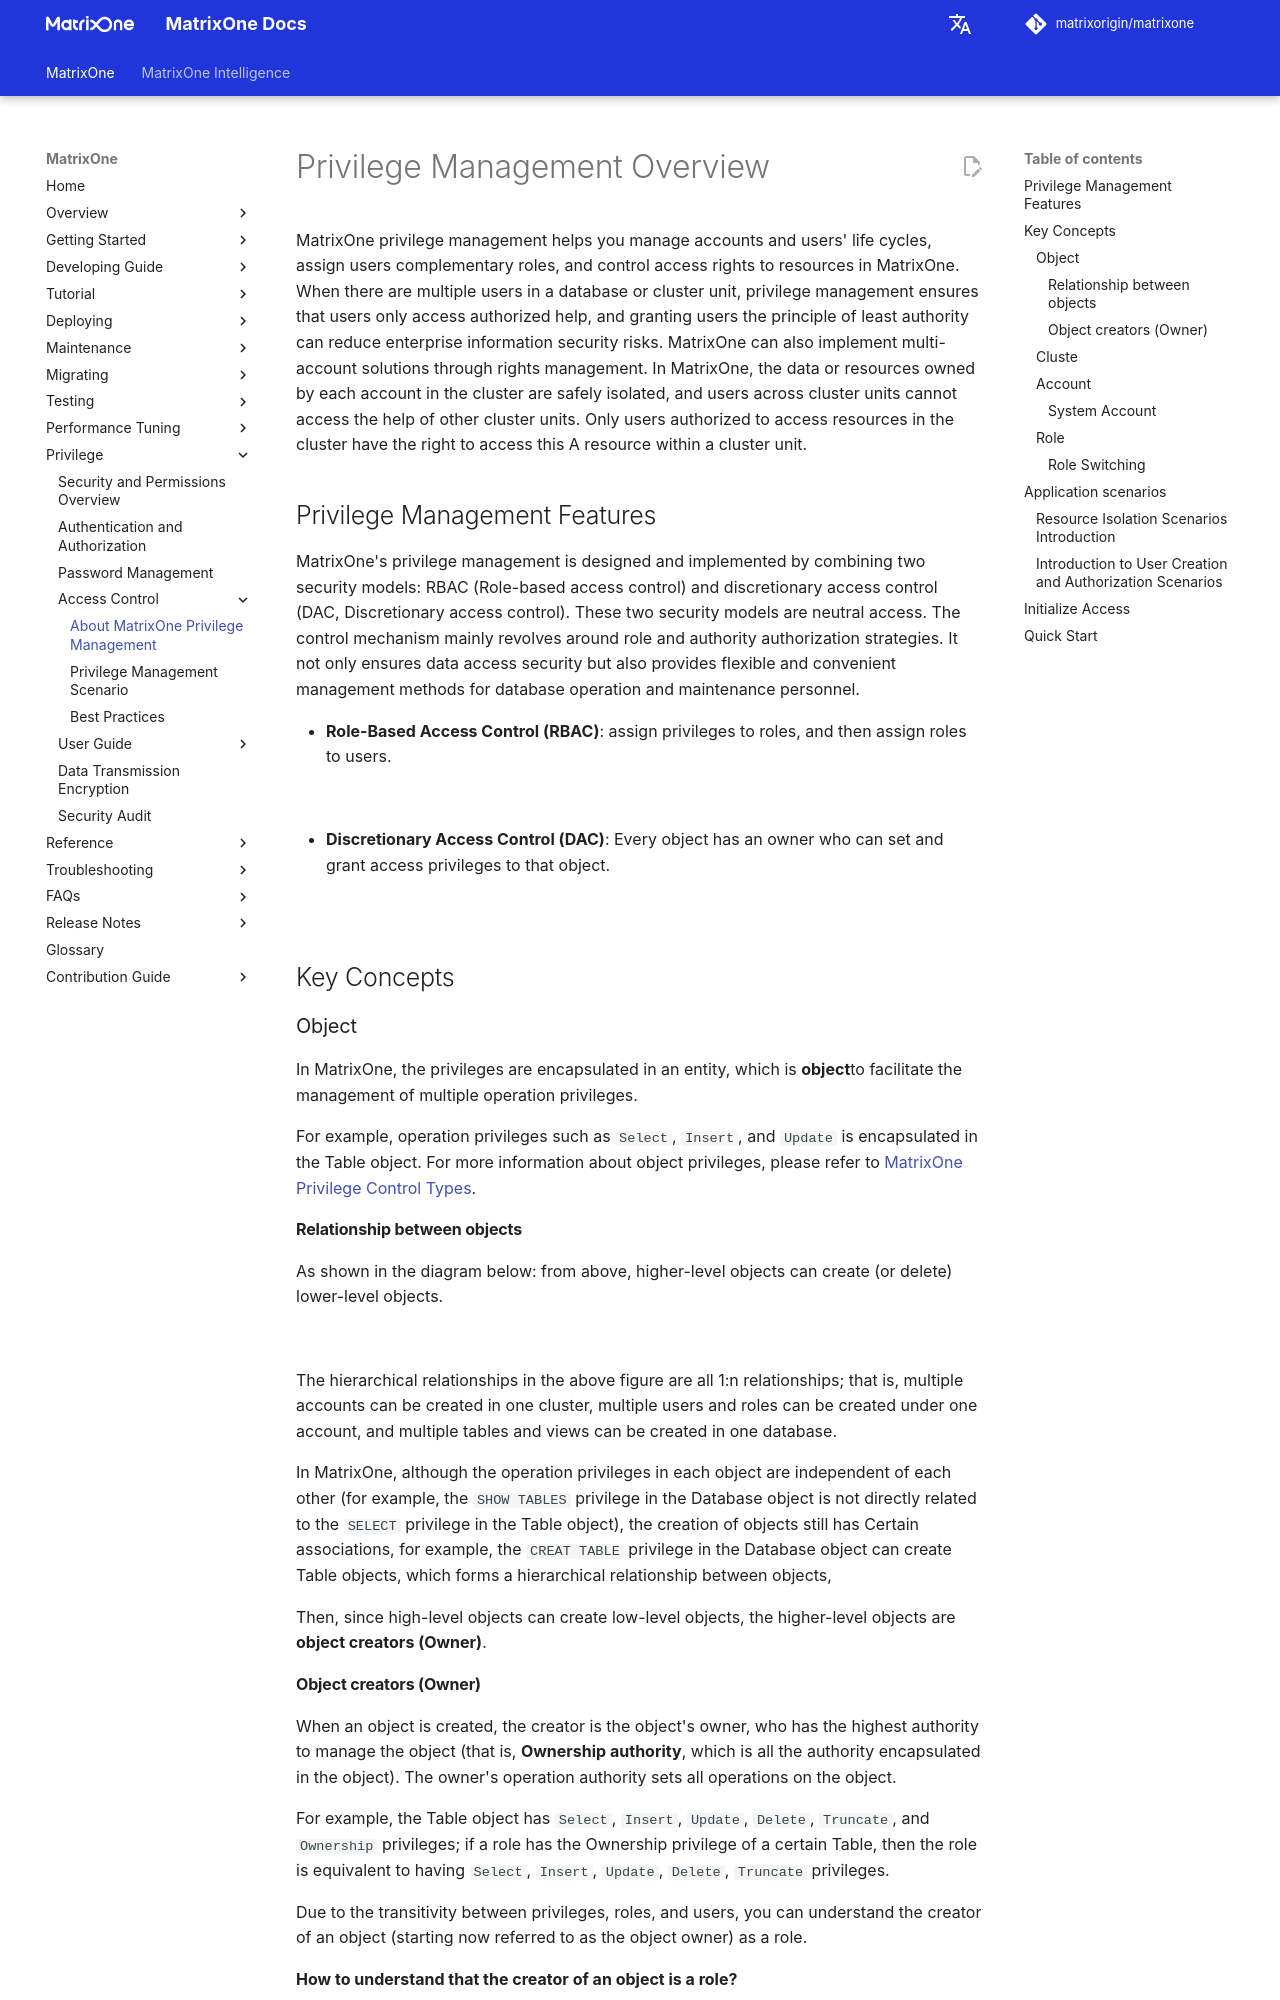

repository: matrixorigin/matrixorigin.io · page: v26.3.0.12/MatrixOne/Security/role-priviledge-management/about-privilege-management/index.html · generator: mkdocs

# Privilege Management Overview

MatrixOne privilege management helps you manage accounts and users' life cycles, assign users complementary roles, and control access rights to resources in MatrixOne. When there are multiple users in a database or cluster unit, privilege management ensures that users only access authorized help, and granting users the principle of least authority can reduce enterprise information security risks.
MatrixOne can also implement multi-account solutions through rights management. In MatrixOne, the data or resources owned by each account in the cluster are safely isolated, and users across cluster units cannot access the help of other cluster units. Only users authorized to access resources in the cluster have the right to access this A resource within a cluster unit.

## Privilege Management Features

MatrixOne's privilege management is designed and implemented by combining two security models: RBAC (Role-based access control) and discretionary access control (DAC, Discretionary access control). These two security models are neutral access. The control mechanism mainly revolves around role and authority authorization strategies. It not only ensures data access security but also provides flexible and convenient management methods for database operation and maintenance personnel.

- **Role-Based Access Control (RBAC)**: assign privileges to roles, and then assign roles to users.

   ![](https://github.com/matrixorigin/artwork/blob/main/docs/security/basic-concepts-1.png?raw=true)

- **Discretionary Access Control (DAC)**: Every object has an owner who can set and grant access privileges to that object.

   ![](https://github.com/matrixorigin/artwork/blob/main/docs/security/dac.png?raw=true)

## Key Concepts

### Object

In MatrixOne, the privileges are encapsulated in an entity, which is **object**to facilitate the management of multiple operation privileges.

For example, operation privileges such as `Select`, `Insert`, and `Update` is encapsulated in the Table object. For more information about object privileges, please refer to [MatrixOne Privilege Control Types](../../Reference/access-control-type.md).

#### Relationship between objects

As shown in the diagram below: from above, higher-level objects can create (or delete) lower-level objects.

![](https://github.com/matrixorigin/artwork/blob/main/docs/security/object-1.png?raw=true)

The hierarchical relationships in the above figure are all 1:n relationships; that is, multiple accounts can be created in one cluster, multiple users and roles can be created under one account, and multiple tables and views can be created in one database.

In MatrixOne, although the operation privileges in each object are independent of each other (for example, the `SHOW TABLES` privilege in the Database object is not directly related to the `SELECT` privilege in the Table object), the creation of objects still has Certain associations, for example, the `CREAT TABLE` privilege in the Database object can create Table objects, which forms a hierarchical relationship between objects,

Then, since high-level objects can create low-level objects, the higher-level objects are **object creators (Owner)**.
